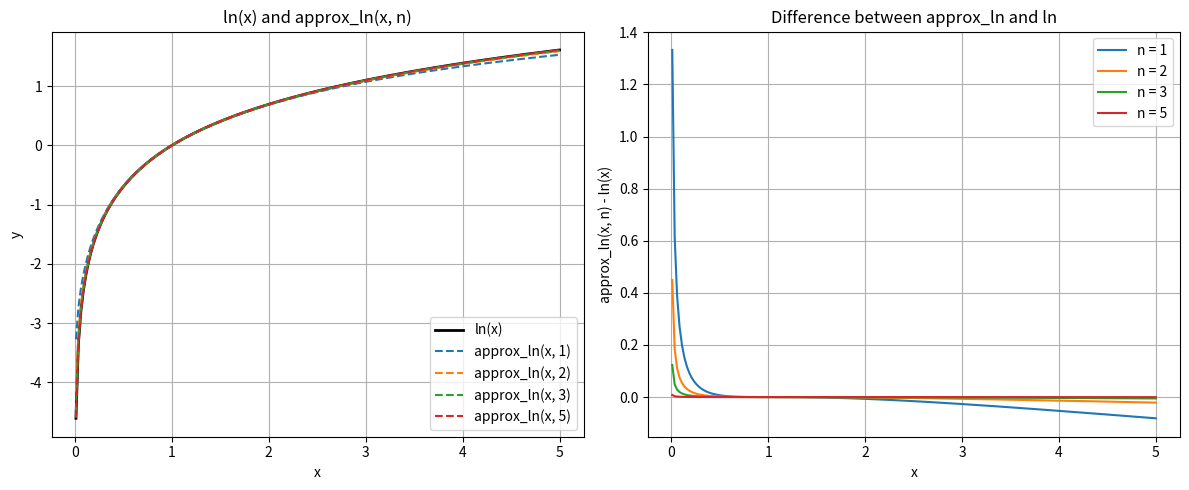
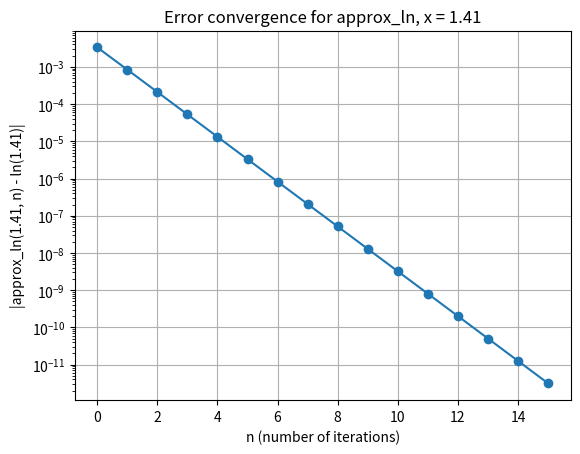
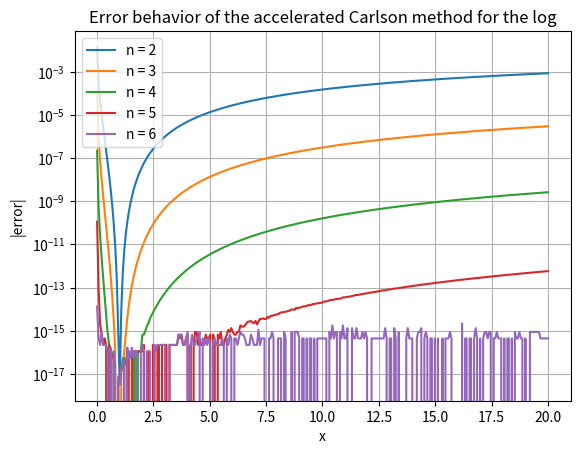

Python code for these plots, in order:
# Homework 1 — Approximating the Logarithm
# NUMA01 Beräkningsprogrammering, VT2026
# Arvid Brenner & Sixten Midsem

import numpy as np
from numpy import sqrt, log, zeros, linspace
import matplotlib.pyplot as plt


# --- Task 1 ---

def approx_ln(x, n):
    """Approximate ln(x) with Carlson's AGM iteration after n steps.

    Works for both scalar and array input (x > 0).
    """
    x = np.asarray(x, dtype=float)
    a = (1 + x) / 2
    g = sqrt(x)

    for _ in range(n):
        a, g = (a + g) / 2, sqrt((a + g) / 2 * g)

    return (x - 1) / a


# --- Task 2 ---

def plot_comparison():
    """Plot ln(x) and approx_ln(x, n) for n = 1, 2, 3, 5 and their difference."""
    x = linspace(0.01, 5, 200)
    n_values = [1, 2, 3, 5]

    fig, (ax1, ax2) = plt.subplots(1, 2, figsize=(12, 5))

    # Left: the functions
    ax1.plot(x, log(x), 'k-', linewidth=2, label='ln(x)')
    for n in n_values:
        ax1.plot(x, approx_ln(x, n), '--', label=f'approx_ln(x, {n})')
    ax1.set_xlabel('x')
    ax1.set_ylabel('y')
    ax1.set_title('ln(x) and approx_ln(x, n)')
    ax1.legend()
    ax1.grid(True)

    # Right: the difference
    for n in n_values:
        ax2.plot(x, approx_ln(x, n) - log(x), label=f'n = {n}')
    ax2.set_xlabel('x')
    ax2.set_ylabel('approx_ln(x, n) - ln(x)')
    ax2.set_title('Difference between approx_ln and ln')
    ax2.legend()
    ax2.grid(True)

    fig.tight_layout()


# --- Task 3 ---

def plot_error_convergence():
    """Plot |approx_ln(1.41, n) - ln(1.41)| on a log scale for n = 0..15."""
    x = 1.41
    n_values = range(0, 16)
    errors = [abs(approx_ln(x, n) - log(x)) for n in n_values]

    plt.figure()
    plt.semilogy(list(n_values), errors, 'o-')
    plt.xlabel('n (number of iterations)')
    plt.ylabel('|approx_ln(1.41, n) - ln(1.41)|')
    plt.title('Error convergence for approx_ln, x = 1.41')
    plt.grid(True)


# --- Task 4: helper ---

def _compute_a_values(x, n):
    """Return all a_0, ..., a_n from the AGM iteration (scalar x only)."""
    a_vals = zeros(n + 1)
    a = (1 + x) / 2
    g = sqrt(x)
    a_vals[0] = a

    for i in range(n):
        a = (a + g) / 2
        g = sqrt(a * g)
        a_vals[i + 1] = a

    return a_vals


# --- Task 4 ---

def fast_approx_ln(x, n):
    """Approximate ln(x) with Carlson's method + Richardson extrapolation.

    Builds a table d[k, i] that eliminates error terms of order 4^(-k).
    """
    a_vals = _compute_a_values(x, n)

    # Build the Richardson table
    d = zeros((n + 1, n + 1))
    for i in range(n + 1):
        d[0, i] = a_vals[i]

    for i in range(1, n + 1):
        for k in range(1, i + 1):
            d[k, i] = (d[k-1, i] - 4**(-k) * d[k-1, i-1]) / (1 - 4**(-k))

    return (x - 1) / d[n, n]


# --- Task 5 ---

def plot_fast_convergence():
    """Plot |fast_approx_ln(x, n) - ln(x)| on a log scale for n = 2..6."""
    x_values = linspace(0.01, 20, 300)
    n_values = [2, 3, 4, 5, 6]

    # Vectorize fast_approx_ln for array input
    fast_ln_vec = np.vectorize(fast_approx_ln)

    plt.figure()
    for n in n_values:
        errors = abs(fast_ln_vec(x_values, n) - log(x_values))
        plt.semilogy(x_values, errors, label=f'n = {n}')

    plt.xlabel('x')
    plt.ylabel('|error|')
    plt.title('Error behavior of the accelerated Carlson method for the log')
    plt.legend()
    plt.grid(True)


if __name__ == "__main__":
    plot_comparison()
    plot_error_convergence()
    plot_fast_convergence()
    plt.show()
